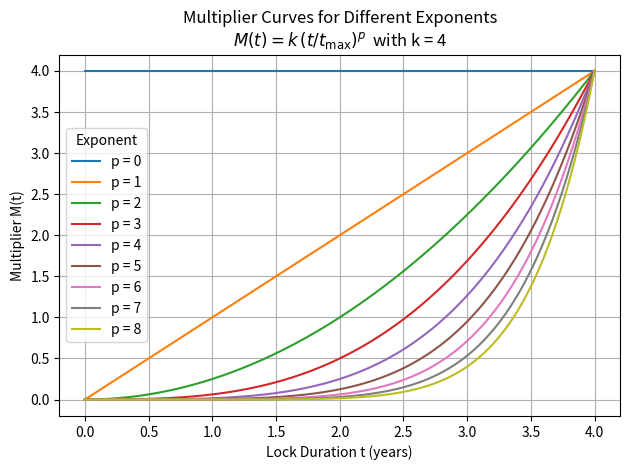

Python code for this plot:
#!/usr/bin/env python3
"""
Plot multiplier curves M(t) = k * (t/t_max)**p
for p = 0 … 8.

Requirements:
    pip install matplotlib numpy
"""

import numpy as np
import matplotlib.pyplot as plt

# --- tweakables -------------------------------------------------------------
k = 4           # terminal multiplier at t = t_max
t_max = 4.0     # maximum lock duration (years)
p_values = range(0, 9)   # exponents to plot
num_points = 400         # curve resolution
# ---------------------------------------------------------------------------

t = np.linspace(0.0, t_max, num_points)

for p in p_values:
    M = k * (t / t_max) ** p
    plt.plot(t, M, label=f"p = {p}")

plt.title("Multiplier Curves for Different Exponents\n"
          r"$M(t)=k\,(t/t_{\max})^{p}$  with k = %g" % k)
plt.xlabel("Lock Duration t (years)")
plt.ylabel("Multiplier M(t)")
plt.legend(title="Exponent")
plt.grid(True)
plt.tight_layout()
plt.show()
